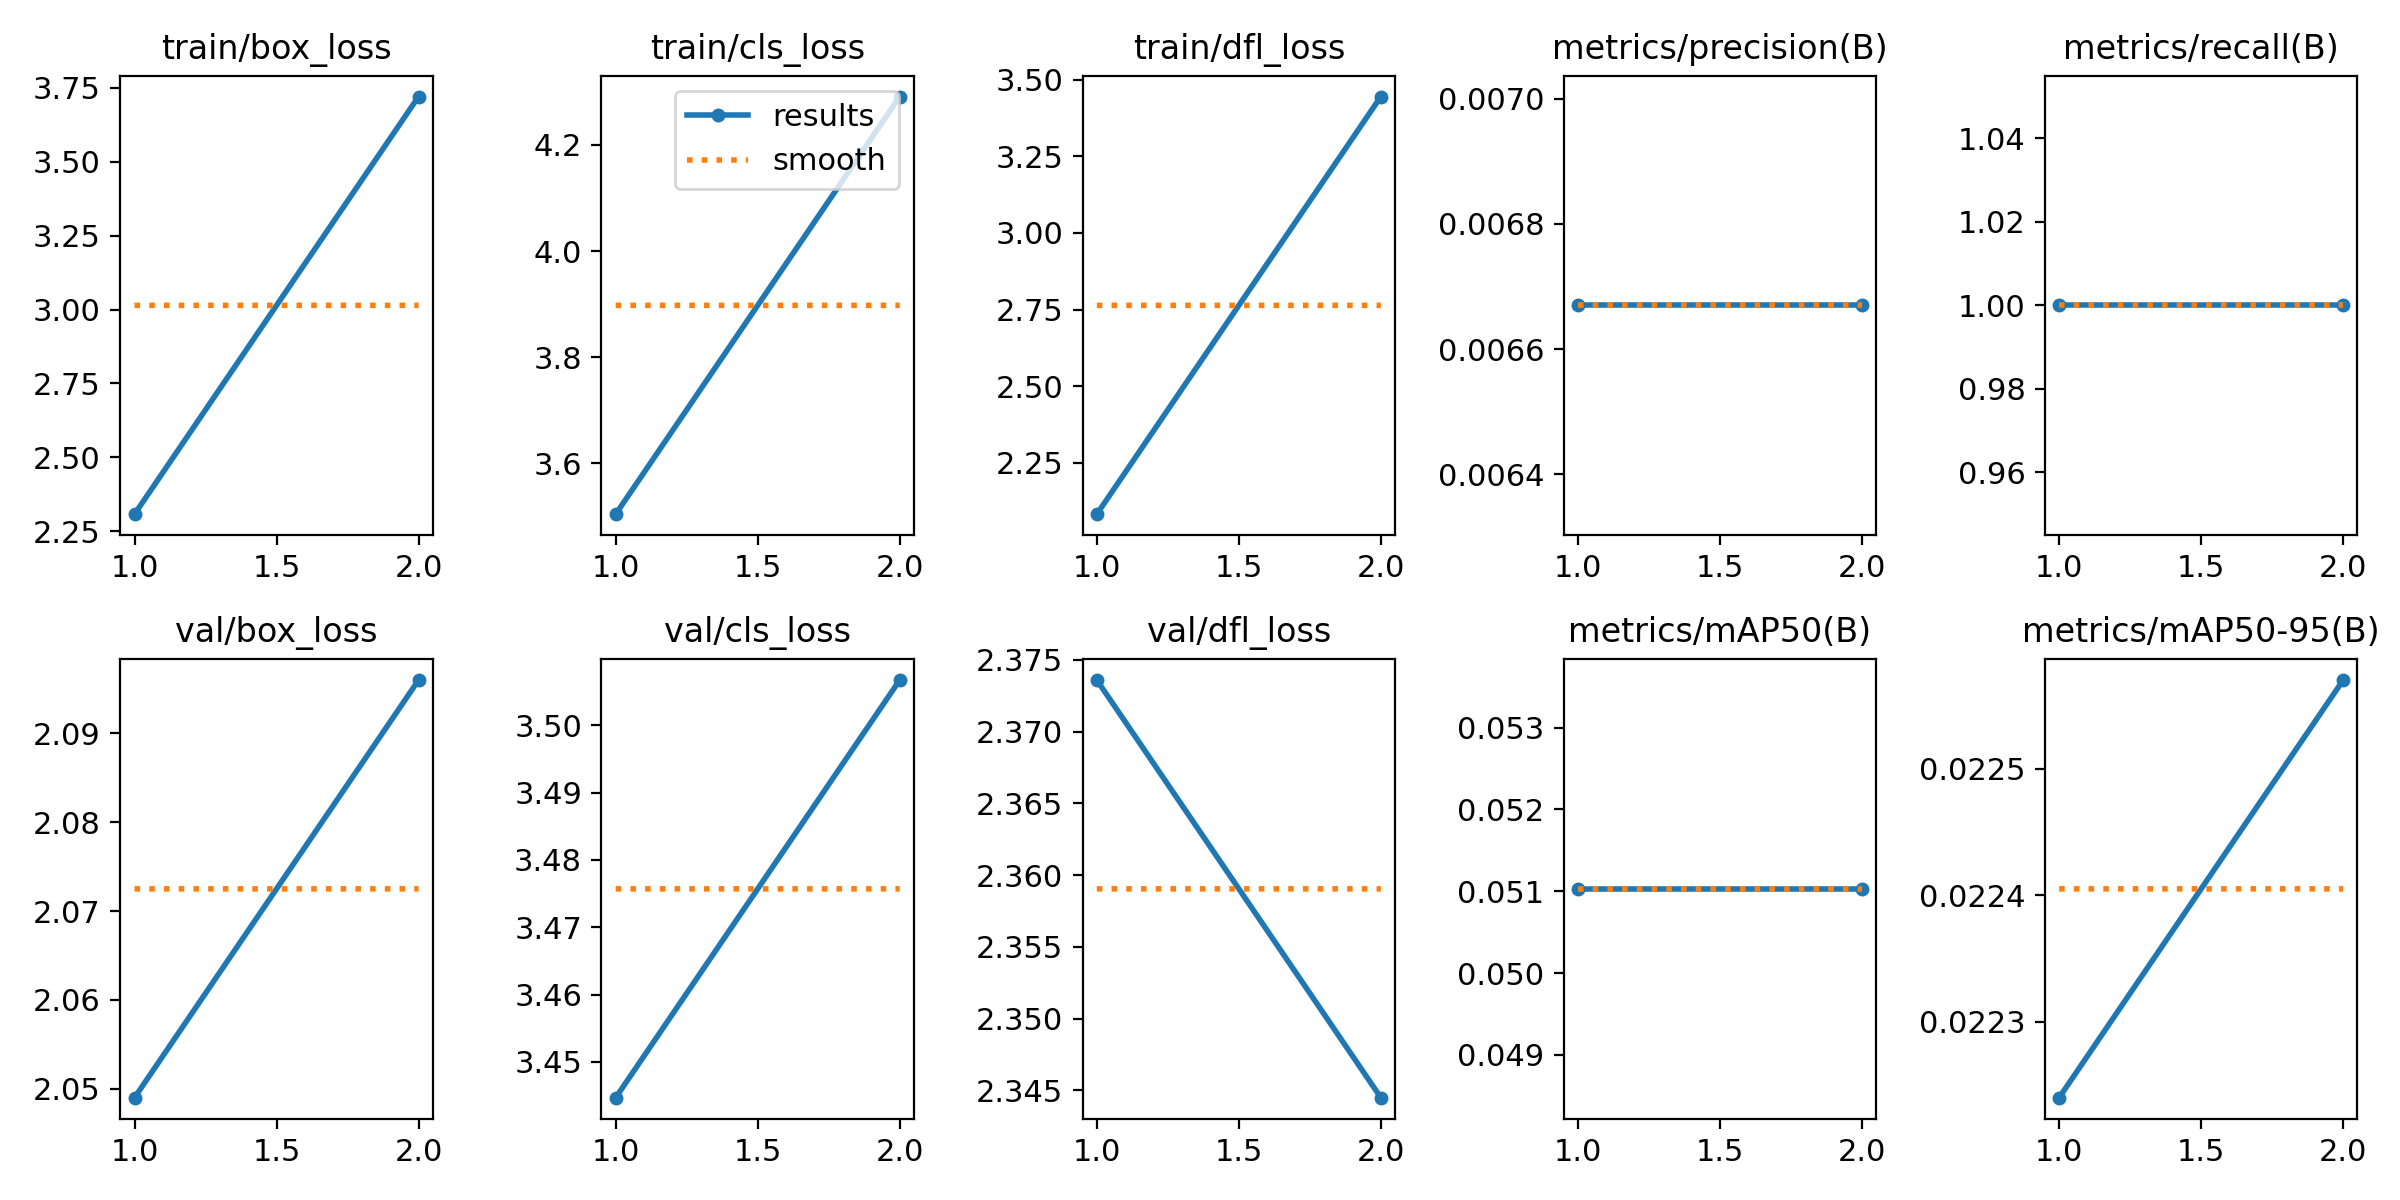

Source data for this figure (header and first rows):
epoch, train/box_loss, train/cls_loss, train/dfl_loss, metrics/precision(B), metrics/recall(B), metrics/mAP50(B), metrics/mAP50-95(B), val/box_loss, val/cls_loss, val/dfl_loss, lr/pg0, lr/pg1, lr/pg2
1, 2.308, 3.504, 2.082, 0.00667, 1, 0.05103, 0.02224, 2.049, 3.445, 2.374, 0, 0, 0
2, 3.72, 4.291, 3.446, 0.00667, 1, 0.05103, 0.02257, 2.096, 3.507, 2.345, 1.01e-05, 1.01e-05, 1.01e-05
